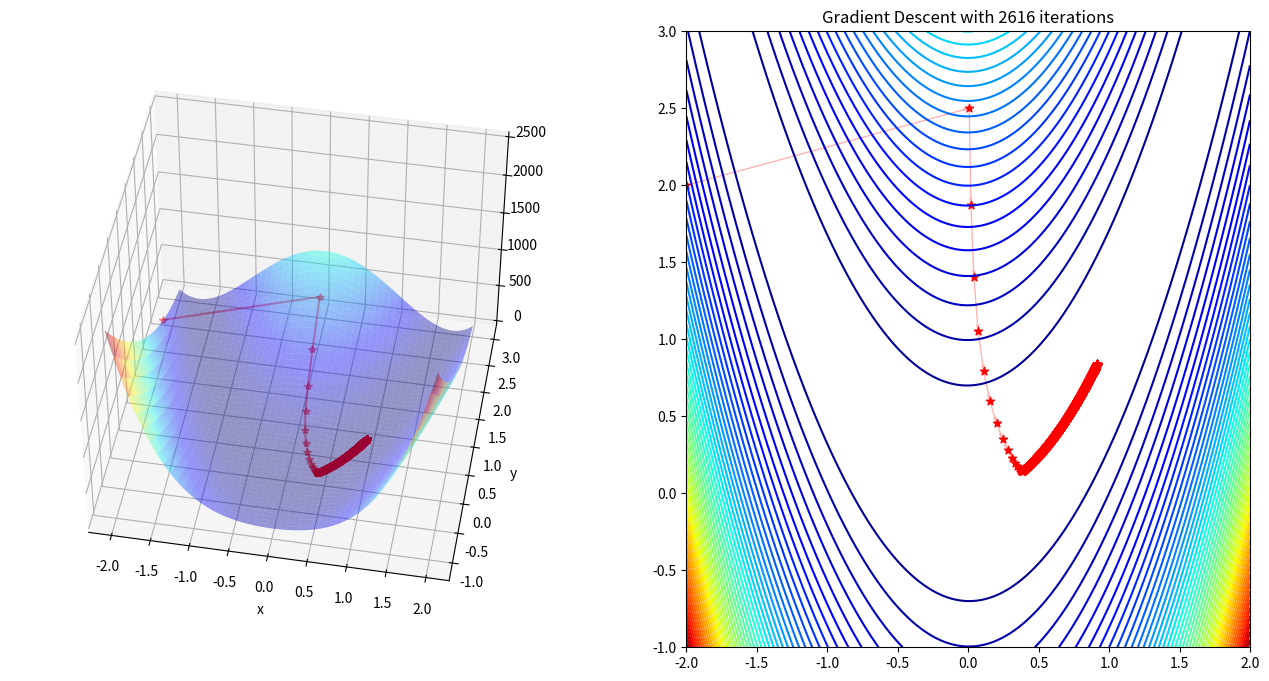

Write Python code to recreate this figure.
import matplotlib
import numpy as np
import matplotlib.pyplot as plt
from mpl_toolkits.mplot3d import Axes3D


def Gradient_Descent(Grad, x, y, gamma=0.00125, epsilon=0.0001, nMax=10000):
    # Initialization
    i = 0
    iter_x, iter_y, iter_count = np.empty(0), np.empty(0), np.empty(0)
    error = 10
    X = np.array([x, y])

    # Looping as long as error is greater than epsilon
    while np.linalg.norm(error) > epsilon and i < nMax:
        i += 1
        iter_x = np.append(iter_x, x)
        iter_y = np.append(iter_y, y)
        iter_count = np.append(iter_count, i)
        # print(X)

        X_prev = X
        X = X - gamma * Grad(x, y)
        error = X - X_prev
        x, y = X[0], X[1]

    print(X)
    return X, iter_x, iter_y, iter_count


def Rosenbrock(x, y):
    return (1 - x) ** 2 + 100 * (y - x ** 2) ** 2


def Grad_Rosenbrock(x, y):
    g1 = -400 * x * y + 400 * x ** 3 + 2 * x - 2
    g2 = 200 * y - 200 * x ** 2
    return np.array([g1, g2])


def Hessian_Rosenbrock(x, y):
    h11 = -400 * y + 1200 * x ** 2 + 2
    h12 = -400 * x
    h21 = -400 * x
    h22 = 200
    return np.array([[h11, h12], [h21, h22]])


root, iter_x, iter_y, iter_count = Gradient_Descent(Grad_Rosenbrock, -2, 2)
# print(Rosenbrock(2,-2))

x = np.linspace(-2, 2, 250)
y = np.linspace(-1, 3, 250)
X, Y = np.meshgrid(x, y)
Z = Rosenbrock(X, Y)

# Angles needed for quiver plot
anglesx = iter_x[1:] - iter_x[:-1]
anglesy = iter_y[1:] - iter_y[:-1]

fig = plt.figure(figsize=(16, 8))

# Surface plot
ax = fig.add_subplot(1, 2, 1, projection='3d')
ax.plot_surface(X, Y, Z, rstride=5, cstride=5, cmap='jet', alpha=.4, edgecolor='none')
ax.plot(iter_x, iter_y, Rosenbrock(iter_x, iter_y), color='r', marker='*', alpha=.4)

ax.view_init(45, 280)
ax.set_xlabel('x')
ax.set_ylabel('y')

# Contour plot
ax = fig.add_subplot(1, 2, 2)
ax.contour(X, Y, Z, 50, cmap='jet')
# Plotting the iterations and intermediate values
ax.scatter(iter_x, iter_y, color='r', marker='*')
ax.quiver(iter_x[:-1], iter_y[:-1], anglesx, anglesy, scale_units='xy', angles='xy', scale=1, color='r', alpha=.3)
ax.set_title('Gradient Descent with {} iterations'.format(len(iter_count)))

plt.show()
